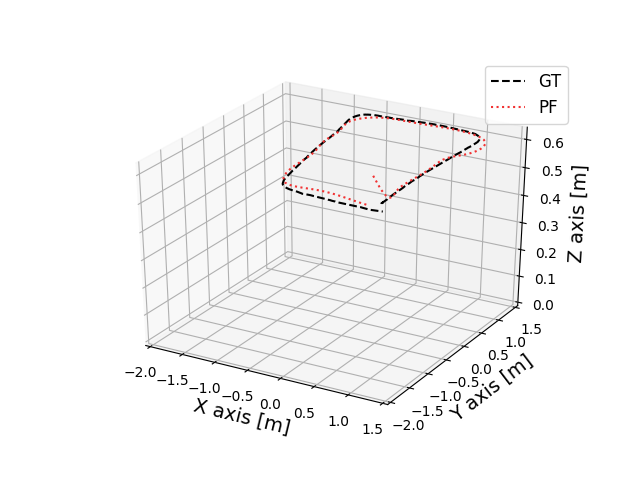

The data file committed next to this chart (first rows):
1.0651511002, -1.3237224012, 0.6085251102
1.04, -1.32, 0.61
1.065, -1.302, 0.6075
1.05, -1.315, 0.6101
1.06, -1.32, 0.6085
1.047, -1.297, 0.6051
1.038, -1.3, 0.6076
1.045, -1.319, 0.6084
1.037, -1.29, 0.6075
1.051, -1.305, 0.6084
1.043, -1.312, 0.6065
1.053, -1.309, 0.6076
1.063, -1.29, 0.6082
1.047, -1.297, 0.6084
1.033, -1.303, 0.6082
1.043, -1.317, 0.6093
1.065, -1.304, 0.6096
1.05, -1.288, 0.6067
1.053, -1.3, 0.6081
1.043, -1.3, 0.6075
1.041, -1.293, 0.6079
1.048, -1.296, 0.6085
1.067, -1.29, 0.6068
1.059, -1.28, 0.6078
1.036, -1.285, 0.6087
1.065, -1.288, 0.609
1.037, -1.305, 0.6085
1.052, -1.292, 0.6086
1.046, -1.295, 0.6084
1.051, -1.266, 0.6094
1.054, -1.261, 0.6083
1.045, -1.268, 0.607
1.058, -1.267, 0.6076
1.055, -1.255, 0.6073
1.056, -1.247, 0.6073
1.052, -1.24, 0.6072
1.054, -1.246, 0.6069
1.051, -1.243, 0.6087
1.054, -1.221, 0.6093
1.065, -1.223, 0.6085
1.055, -1.216, 0.6083
1.049, -1.218, 0.608
1.078, -1.222, 0.6086
1.045, -1.205, 0.6084
1.059, -1.206, 0.6091
1.062, -1.195, 0.6079
1.058, -1.184, 0.6076
1.055, -1.171, 0.6076
1.052, -1.204, 0.6068
1.046, -1.167, 0.6051
1.047, -1.167, 0.6081
1.056, -1.166, 0.6071
1.044, -1.158, 0.6071
1.048, -1.154, 0.607
1.049, -1.136, 0.6071
1.038, -1.152, 0.6075
1.049, -1.137, 0.6049
1.056, -1.133, 0.6063
1.045, -1.12, 0.6079
1.042, -1.112, 0.6083
1.051, -1.117, 0.6074
... 896 more rows
